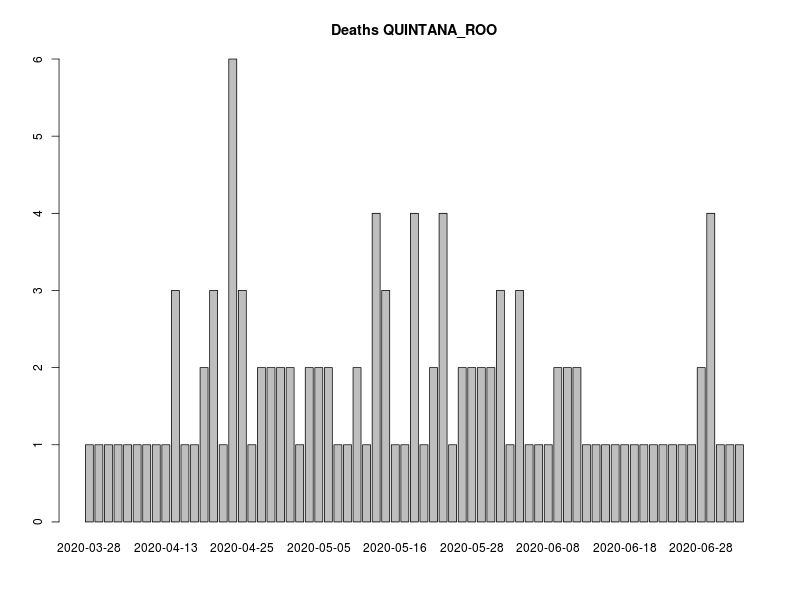

The file beside this chart, header and first rows:
, FECHA_DEF, RESULTADO, RESULTADO_ACUM, RESULTADO7D, RESULTADO_ACUM7D
1, 2020-03-28, 1, 1, 0, 0
2, 2020-03-31, 1, 2, 0, 0
3, 2020-04-02, 1, 3, 0, 0
4, 2020-04-05, 1, 4, 0, 0
5, 2020-04-07, 1, 5, 0, 0
6, 2020-04-08, 1, 6, 0, 0
7, 2020-04-09, 1, 7, 0, 0
8, 2020-04-12, 1, 8, 1.143, 5.143
9, 2020-04-13, 1, 9, 1.143, 6.286
10, 2020-04-17, 3, 12, 1.429, 7.714
11, 2020-04-18, 1, 13, 1.429, 9.143
12, 2020-04-20, 1, 14, 1.429, 10.57
13, 2020-04-21, 2, 16, 1.571, 12.14
14, 2020-04-22, 3, 19, 1.857, 14
15, 2020-04-23, 1, 20, 1.857, 15.86
16, 2020-04-24, 6, 26, 2.571, 18.43
17, 2020-04-25, 3, 29, 2.857, 21.29
18, 2020-04-26, 1, 30, 2.571, 23.86
19, 2020-04-27, 2, 32, 2.714, 26.57
20, 2020-04-28, 2, 34, 2.857, 29.43
21, 2020-04-29, 2, 36, 2.857, 32.29
22, 2020-04-30, 2, 38, 2.714, 35
23, 2020-05-01, 1, 39, 2.714, 37.71
24, 2020-05-03, 2, 41, 2.143, 39.86
25, 2020-05-05, 2, 43, 2, 41.86
26, 2020-05-06, 2, 45, 2.143, 44
27, 2020-05-07, 1, 46, 2, 46
28, 2020-05-09, 1, 47, 1.857, 47.86
29, 2020-05-10, 2, 49, 1.857, 49.71
30, 2020-05-11, 1, 50, 1.714, 51.43
31, 2020-05-12, 4, 54, 2.143, 53.57
32, 2020-05-14, 3, 57, 2.286, 55.86
33, 2020-05-16, 1, 58, 2.143, 58
34, 2020-05-17, 1, 59, 2, 60
35, 2020-05-18, 4, 63, 2.429, 62.43
36, 2020-05-19, 1, 64, 2.429, 64.86
37, 2020-05-23, 2, 66, 2.429, 67.29
38, 2020-05-24, 4, 70, 2.857, 70.14
39, 2020-05-26, 1, 71, 2.429, 72.57
40, 2020-05-27, 2, 73, 2.286, 74.86
41, 2020-05-28, 2, 75, 2.429, 77.29
42, 2020-05-29, 2, 77, 2.571, 79.86
43, 2020-05-30, 2, 79, 2.286, 82.14
44, 2020-06-01, 3, 82, 2.571, 84.71
45, 2020-06-02, 1, 83, 2.429, 87.14
46, 2020-06-04, 3, 86, 2.286, 89.43
47, 2020-06-06, 1, 87, 2.286, 91.71
48, 2020-06-07, 1, 88, 2.143, 93.86
49, 2020-06-08, 1, 89, 2, 95.86
50, 2020-06-09, 2, 91, 2, 97.86
51, 2020-06-10, 2, 93, 2, 99.86
52, 2020-06-11, 2, 95, 1.857, 101.7
53, 2020-06-13, 1, 96, 1.857, 103.6
54, 2020-06-14, 1, 97, 1.571, 105.1
55, 2020-06-15, 1, 98, 1.571, 106.7
56, 2020-06-16, 1, 99, 1.571, 108.3
57, 2020-06-18, 1, 100, 1.571, 109.9
58, 2020-06-19, 1, 101, 1.429, 111.3
59, 2020-06-20, 1, 102, 1.286, 112.6
60, 2020-06-21, 1, 103, 1.143, 113.7
... 16 more rows
